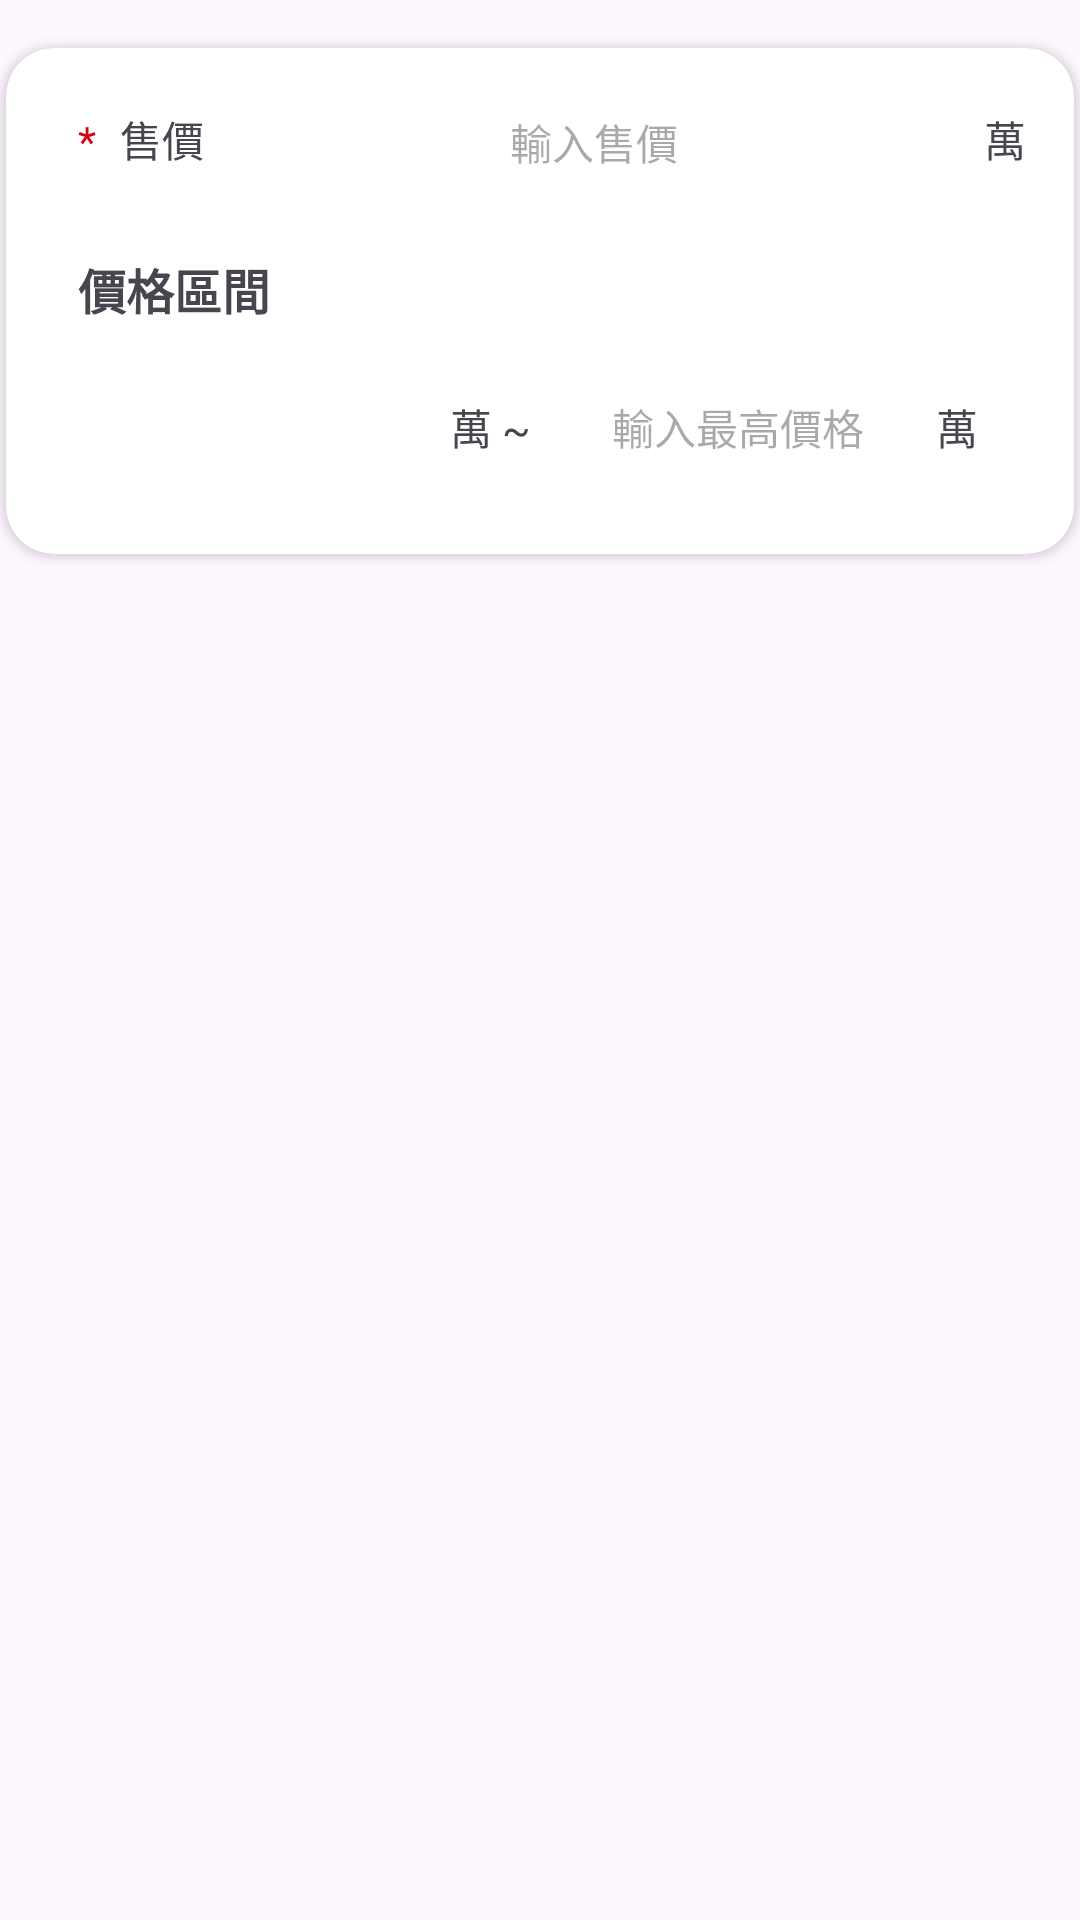

Android layout source for this screen:
<!-- AndroidManifest.xml: application theme Theme.Abccar -->
<!-- res/layout/layout_editor_basic_price_card.xml -->
<?xml version="1.0" encoding="utf-8"?>
<LinearLayout xmlns:android="http://schemas.android.com/apk/res/android"
    android:layout_width="match_parent"
    android:layout_height="match_parent"
    xmlns:app="http://schemas.android.com/apk/res-auto"
    xmlns:tools="http://schemas.android.com/tools"
    android:orientation="vertical">

    <androidx.cardview.widget.CardView
        android:layout_width="match_parent"
        android:layout_height="wrap_content"
        android:layout_marginTop="16dp"
        android:layout_marginHorizontal="2dp"
        android:layout_marginBottom="2dp"
        app:cardCornerRadius="@dimen/view_editor_card_corner_radius">

        <LinearLayout
            android:layout_width="match_parent"
            android:layout_height="wrap_content"
            android:orientation="vertical">

            <LinearLayout
                android:layout_width="match_parent"
                android:layout_height="wrap_content"
                android:orientation="horizontal"
                android:paddingHorizontal="16dp"
                android:paddingVertical="8dp">

                <TextView
                    android:layout_width="wrap_content"
                    android:layout_height="wrap_content"
                    android:paddingHorizontal="8dp"
                    android:text="*"
                    android:textColor="@color/brand_red"
                    android:textSize="@dimen/view_editor_text_size" />

                <TextView
                    android:layout_width="wrap_content"
                    android:layout_height="wrap_content"
                    android:paddingVertical="@dimen/view_editor_item_padding"
                    android:text="售價"
                    android:textSize="@dimen/view_editor_text_size" />

                <androidx.constraintlayout.widget.ConstraintLayout
                    android:layout_width="match_parent"
                    android:layout_height="match_parent">

                    <EditText
                        android:id="@+id/edPriceValue"
                        android:layout_width="0dp"
                        android:layout_height="wrap_content"
                        android:background="@null"
                        android:maxLength="9"
                        android:gravity="center_horizontal"
                        android:inputType="numberDecimal"
                        android:hint="輸入售價"
                        android:paddingHorizontal="24dp"
                        android:textSize="@dimen/view_editor_text_size"
                        app:layout_constraintBottom_toBottomOf="parent"
                        app:layout_constraintEnd_toStartOf="@id/tvMileageUnit"
                        app:layout_constraintStart_toStartOf="parent"
                        app:layout_constraintTop_toTopOf="parent"
                        app:layout_constraintVertical_bias="0.541" />

                    <TextView
                        android:id="@+id/tvMileageUnit"
                        android:layout_width="wrap_content"
                        android:layout_height="wrap_content"
                        android:text="萬"
                        android:gravity="end"
                        android:textSize="@dimen/view_editor_text_size"
                        app:layout_constraintTop_toTopOf="parent"
                        app:layout_constraintBottom_toBottomOf="parent"
                        app:layout_constraintStart_toEndOf="@id/edPriceValue"
                        app:layout_constraintEnd_toEndOf="parent"/>

                </androidx.constraintlayout.widget.ConstraintLayout>
            </LinearLayout>

            <LinearLayout
                android:id="@+id/llPriceRangeGroup"
                android:layout_width="match_parent"
                android:layout_height="wrap_content"
                android:orientation="vertical"
                android:paddingBottom="16dp">

                <TextView
                    android:layout_width="match_parent"
                    android:layout_height="wrap_content"
                    android:paddingHorizontal="@dimen/view_editor_padding_horizontal"
                    android:paddingVertical="8dp"
                    android:text="價格區間"
                    android:textSize="16sp"
                    android:textStyle="bold"/>

                <androidx.constraintlayout.widget.ConstraintLayout
                    android:layout_width="match_parent"
                    android:layout_height="wrap_content"
                    android:paddingHorizontal="@dimen/view_editor_padding_horizontal"
                    android:paddingVertical="@dimen/view_editor_padding_vertical">

                    <TextView
                        android:id="@+id/tvBasePrice"
                        android:layout_width="0dp"
                        android:layout_height="0dp"
                        android:gravity="center"
                        app:layout_constraintTop_toTopOf="parent"
                        app:layout_constraintBottom_toBottomOf="parent"
                        app:layout_constraintStart_toStartOf="parent"
                        app:layout_constraintEnd_toStartOf="@id/tvBasePriceUnit"/>

                    <TextView
                        android:id="@+id/tvBasePriceUnit"
                        android:layout_width="wrap_content"
                        android:layout_height="wrap_content"
                        android:padding="8dp"
                        android:gravity="center"
                        android:text="萬 ~ "
                        app:layout_constraintTop_toTopOf="parent"
                        app:layout_constraintBottom_toBottomOf="parent"
                        app:layout_constraintStart_toEndOf="@id/tvBasePrice"
                        app:layout_constraintEnd_toStartOf="@id/edCeilingPrice"/>

                    <EditText
                        android:id="@+id/edCeilingPrice"
                        android:layout_width="0dp"
                        android:layout_height="0dp"
                        android:background="@null"
                        android:gravity="center"
                        android:maxLength="9"
                        android:inputType="numberDecimal"
                        android:hint="輸入最高價格"
                        android:textSize="14sp"
                        app:layout_constraintTop_toTopOf="parent"
                        app:layout_constraintBottom_toBottomOf="parent"
                        app:layout_constraintStart_toEndOf="@id/tvBasePriceUnit"
                        app:layout_constraintEnd_toStartOf="@id/tvCeilingPriceUnit"/>

                    <TextView
                        android:id="@+id/tvCeilingPriceUnit"
                        android:layout_width="wrap_content"
                        android:layout_height="0dp"
                        android:padding="8dp"
                        android:gravity="center"
                        android:text="萬"
                        app:layout_constraintTop_toTopOf="parent"
                        app:layout_constraintBottom_toBottomOf="parent"
                        app:layout_constraintStart_toEndOf="@id/edCeilingPrice"
                        app:layout_constraintEnd_toEndOf="parent"/>

                </androidx.constraintlayout.widget.ConstraintLayout>

                <TextView
                    android:id="@+id/tvCeilingLowerThenBasicErrorDesc"
                    android:layout_width="match_parent"
                    android:layout_height="wrap_content"
                    android:paddingHorizontal="8dp"
                    android:textColor="@color/brand_red"
                    android:text="@string/ceiling_price_lower_then_basic_desc"
                    android:gravity="center"
                    android:visibility="gone"/>

                <TextView
                    android:id="@+id/tvPriceRangeErrorDesc"
                    android:layout_width="match_parent"
                    android:layout_height="wrap_content"
                    android:paddingHorizontal="8dp"
                    android:gravity="center"
                    android:textColor="@color/brand_red"
                    android:text="@string/basic_price_over_error_desc"
                    android:visibility="gone" />

            </LinearLayout>

        </LinearLayout>

    </androidx.cardview.widget.CardView>

</LinearLayout>
<!-- resources referenced by this layout -->
<resources>
  <color name="brand_red">#D7000F</color>
  <dimen name="view_editor_card_corner_radius">16dp</dimen>
  <dimen name="view_editor_item_padding">12dp</dimen>
  <dimen name="view_editor_padding_horizontal">24dp</dimen>
  <dimen name="view_editor_padding_vertical">8dp</dimen>
  <dimen name="view_editor_text_size">14sp</dimen>
  <string name="basic_price_over_error_desc">不得高於最低價格兩成, %s萬</string>
  <string name="ceiling_price_lower_then_basic_desc">最高價格不得低於最低價格</string>
  <style name="Theme.Abccar" parent="Base.Theme.Abccar" />
  <style name="Base.Theme.Abccar" parent="Theme.Material3.Light.NoActionBar">
          
          
          <item name="colorPrimary">@color/brand_red</item>
  
      </style>
</resources>
